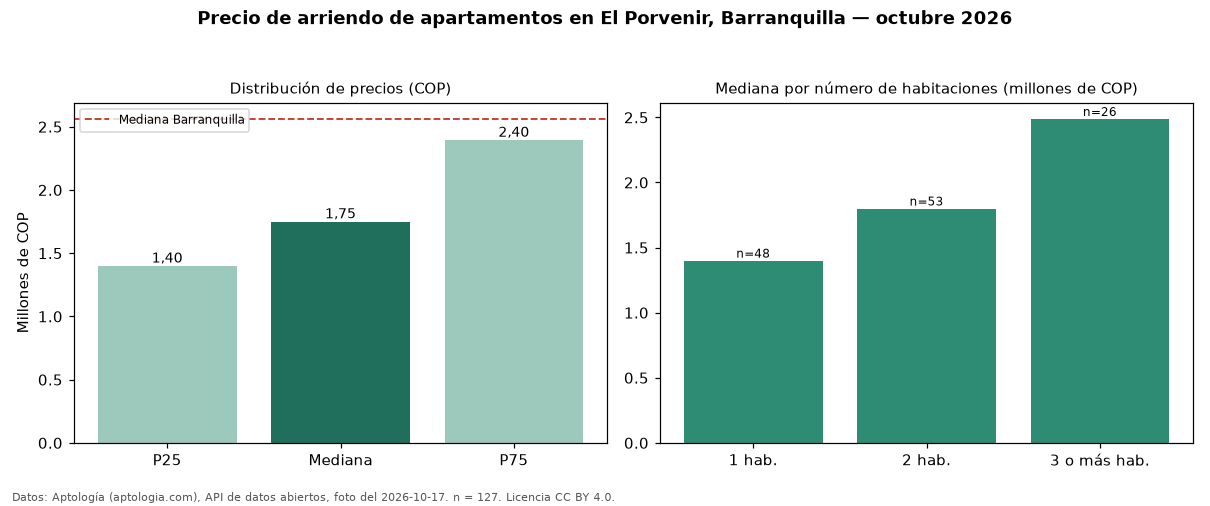

Values plotted in this chart, from the file beside it:
seccion, metrica, valor_cop, n
precio, p25, 1400000, 127
precio, mediana, 1750000, 127
precio, p75, 2395000, 127
precio, minimo, 1080000, 127
precio, maximo, 3740000, 127
parqueadero, avisos_con_parqueadero, 73, 127
parqueadero, mediana_con_parqueadero, 2000000, 73
habitaciones, 1, 1400000, 48
habitaciones, 2, 1800000, 53
habitaciones, 3+, 2488000, 26
ciudad, mediana_ciudad, 2561500, 
fuente, fecha_foto, 2026-10-17, 
fuente, atribucion, https://www.aptologia.com/arriendo/barra…, 
